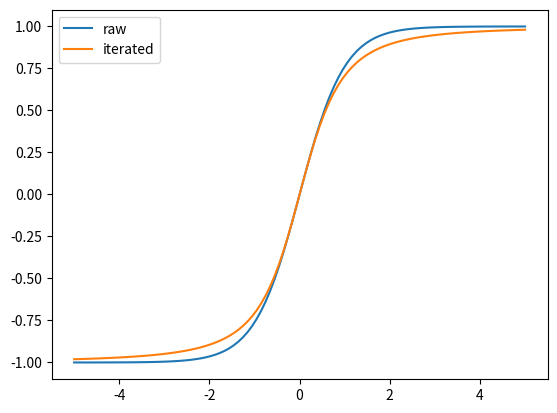

Here is the Python script that generated this plot:
import numpy as np
import matplotlib.pyplot as plt

x = np.linspace(-5, 5, 100)
r = 1

for i in range(int(1e6)):

    r = np.tanh(r)

r = 1 / r

y = np.tanh(x / r)

for i in range(int(1e6)):

    y = np.tanh(y)

y = r * y

fig, ax = plt.subplots()

z = np.tanh(x)
ax.plot(x, z, label='raw')
ax.plot(x, y, label='iterated')
ax.legend()

plt.show()
